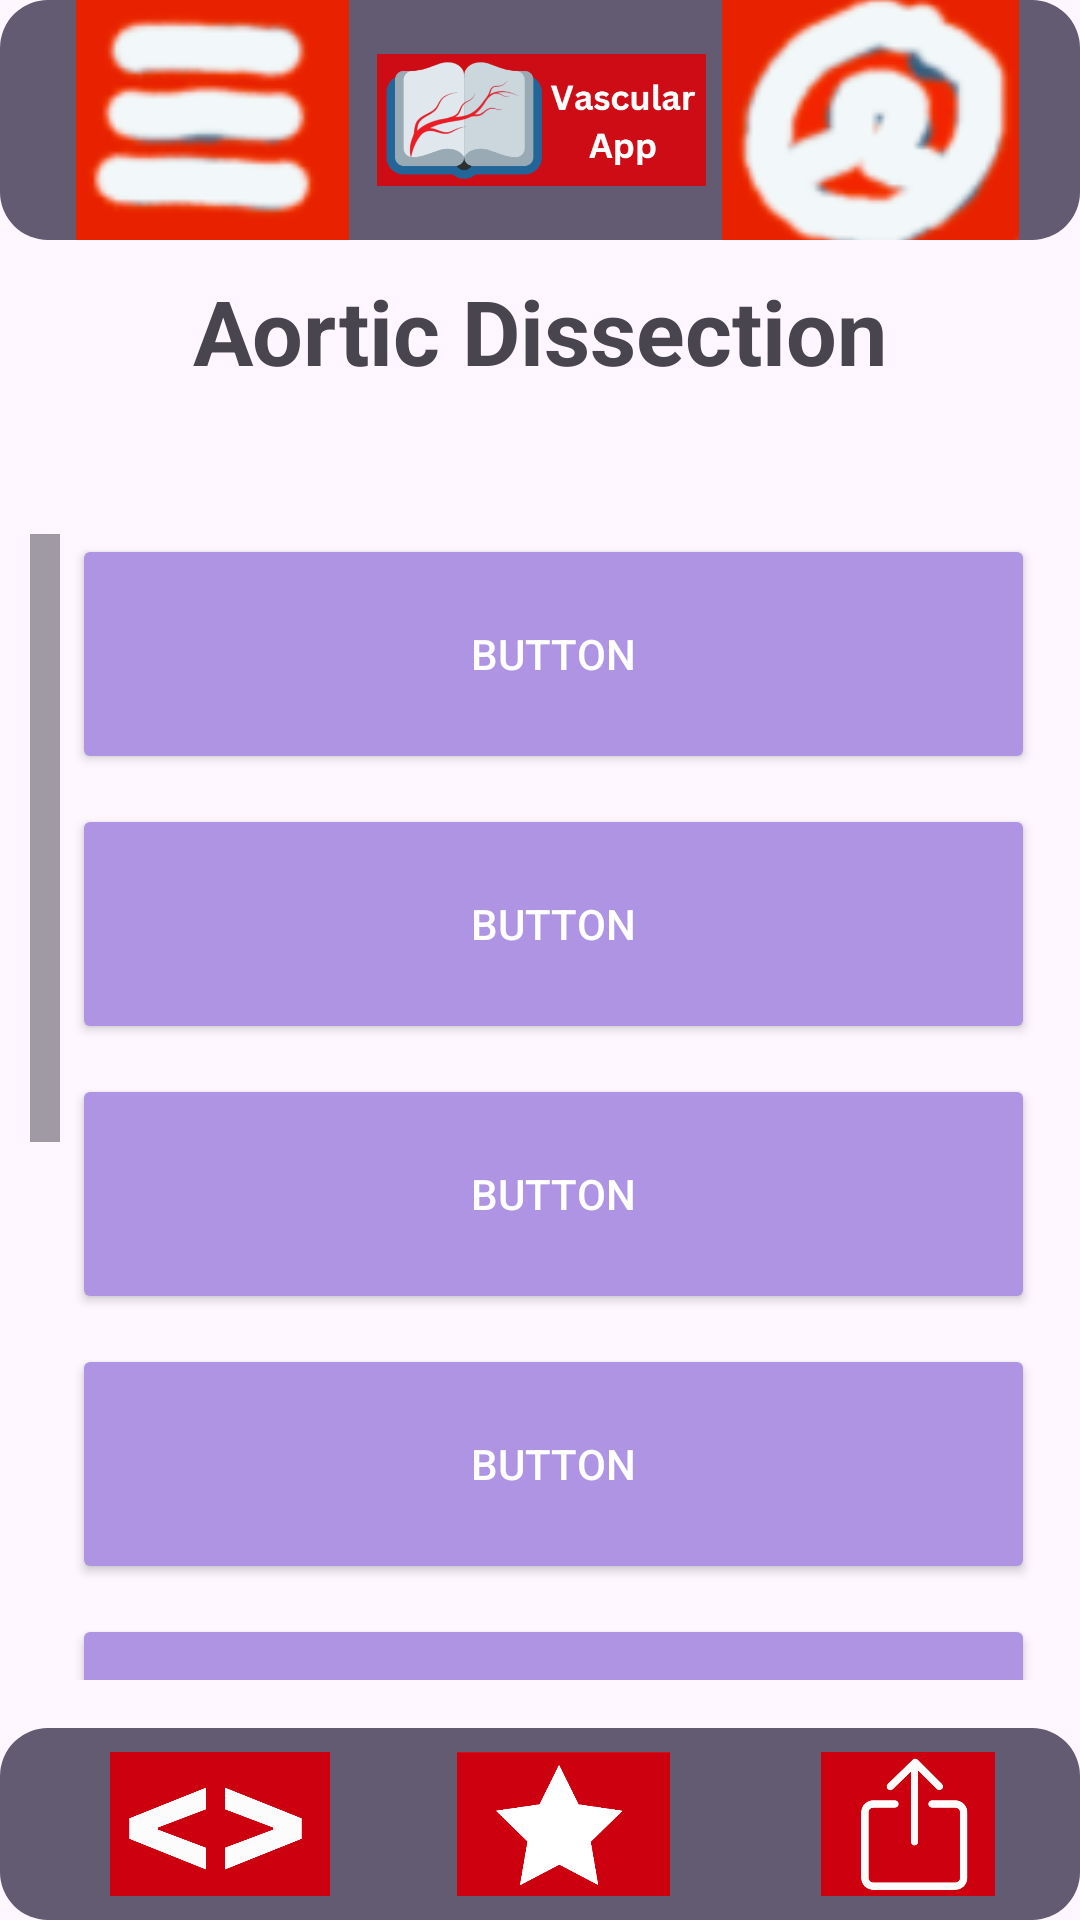

Write the Android layout XML for this screen, with the resource values it uses.
<!-- AndroidManifest.xml: application theme Theme.VascularSurgeryProject -->
<!-- res/layout/activity_aortic_dissection.xml -->
<?xml version="1.0" encoding="utf-8"?>
<androidx.constraintlayout.widget.ConstraintLayout xmlns:android="http://schemas.android.com/apk/res/android"
xmlns:app="http://schemas.android.com/apk/res-auto"
xmlns:tools="http://schemas.android.com/tools"
android:id="@+id/main"
android:layout_width="match_parent"
android:layout_height="match_parent"
tools:context=".Pathophysiology">

    
    <include
        android:id="@+id/include_toolbar"
        layout="@layout/toolbar_layout"
        android:layout_width="match_parent"
        android:layout_height="80dp"
        app:layout_constraintTop_toTopOf="parent" />

    <TextView
        android:id="@+id/mainPageTitle"
        android:layout_width="wrap_content"
        android:layout_height="wrap_content"
        android:text="@string/Aortic_Dissection"
        android:textSize="30sp"
        android:textStyle="bold"
        app:layout_constraintTop_toTopOf="parent"
        app:layout_constraintBottom_toBottomOf="parent"
        app:layout_constraintVertical_bias="0.15"
        app:layout_constraintStart_toStartOf="parent"
        app:layout_constraintEnd_toEndOf="parent"/>

    
    <LinearLayout
        android:id="@+id/mainContent"
        android:layout_width="match_parent"
        android:layout_height="match_parent"
        app:layout_constraintTop_toBottomOf="@id/include_toolbar"
        app:layout_constraintBottom_toTopOf="@id/include_bottom_bar"
        app:layout_constraintTop_toTopOf="parent"
        app:layout_constraintBottom_toBottomOf="parent"
        app:layout_constraintVertical_bias="0.2"
        app:layout_constraintStart_toStartOf="parent"
        app:layout_constraintEnd_toEndOf="parent">

        <include
            android:id="@+id/textContent"
            layout="@layout/scrollview_layout"
            android:layout_width="match_parent"
            android:layout_height="match_parent"
            android:layout_marginStart="10dp"
            android:layout_marginEnd="10dp"
            android:layout_marginTop="178dp"
            android:layout_marginBottom="80dp"
            />





            





    </LinearLayout>

    
    <include
        android:id="@+id/include_bottom_bar"
        layout="@layout/bottom_bar_layout"
        android:layout_width="match_parent"
        android:layout_height="wrap_content"
        app:layout_constraintBottom_toBottomOf="parent" />
</androidx.constraintlayout.widget.ConstraintLayout>
<!-- res/layout/toolbar_layout.xml (included above) -->
<?xml version="1.0" encoding="utf-8"?>
<androidx.appcompat.widget.Toolbar
    xmlns:android="http://schemas.android.com/apk/res/android"
    xmlns:app="http://schemas.android.com/apk/res-auto"
    android:id="@+id/vascular_toolbar"
    android:layout_width="match_parent"
    android:layout_height="?attr/actionBarSize"
    android:background="@drawable/rounded_toolbar"
    android:elevation="4dp"
    android:theme="@style/ThemeOverlay.AppCompat.ActionBar"
    app:popupTheme="@style/ThemeOverlay.AppCompat.Light">

    <LinearLayout
        android:layout_width="match_parent"
        android:layout_height="match_parent"
        android:orientation="horizontal"
        android:weightSum="3">

        
        <ImageButton
            android:id="@+id/btn_menu"
            android:layout_width="0dp"
            android:layout_height="match_parent"
            android:layout_weight="1"
            android:src="@drawable/ic_menu"
            android:background="?attr/selectableItemBackgroundBorderless"
            android:contentDescription="@string/menu_button" />

        
        <ImageView
            android:id="@+id/img_logo"
            android:layout_width="0dp"
            android:layout_height="match_parent"
            android:layout_weight="1"
            android:layout_gravity="center"
            android:src="@drawable/app_icon_with_title"
            android:contentDescription="@string/logo"
            android:scaleType="fitCenter" />

        
        <ImageButton
            android:id="@+id/btn_user"
            android:layout_width="0dp"
            android:layout_height="match_parent"
            android:layout_weight="1"
            android:src="@drawable/ic_user"
            android:background="?attr/selectableItemBackgroundBorderless"
            android:contentDescription="@string/user_button"
            android:layout_gravity="end"
            android:layout_marginEnd="15dp"/>
    </LinearLayout>

</androidx.appcompat.widget.Toolbar>
<!-- res/layout/scrollview_layout.xml (included above) -->
<?xml version="1.0" encoding="utf-8"?>
<ScrollView
    xmlns:android="http://schemas.android.com/apk/res/android"
    android:layout_width="match_parent"
    android:layout_height="match_parent"
    android:layout_alignParentTop="true"
    android:layout_marginTop="178dp"
    android:layout_marginBottom="100dp"
    android:verticalScrollbarPosition="left"
    android:scrollbarSize="10dp"
    >
    
    <LinearLayout
        android:layout_width="match_parent"
        android:layout_height="wrap_content"
        android:orientation="vertical"
        android:id="@+id/scrollview_container"
        android:paddingStart="14dp"
        android:paddingEnd="5dp"
        >
        
        <Button
            android:id="@+id/button1"
            android:layout_width="match_parent"
            android:layout_height="80dp"
            android:layout_marginBottom="10dp"
            android:backgroundTint="#AE94E2"
            android:text="@string/button"
            android:textColor="#FFFFFF" />

        <Button
            android:id="@+id/button2"
            android:layout_width="match_parent"
            android:layout_height="80dp"
            android:layout_marginBottom="10dp"
            android:backgroundTint="#AE94E2"
            android:text="@string/button"
            android:textColor="#FFFFFF" />

        <Button
            android:id="@+id/button3"
            android:layout_width="match_parent"
            android:layout_height="80dp"
            android:layout_marginBottom="10dp"
            android:backgroundTint="#AE94E2"
            android:text="@string/button"
            android:textColor="#FFFFFF" />

        <Button
            android:id="@+id/button4"
            android:layout_width="match_parent"
            android:layout_height="80dp"
            android:layout_marginBottom="10dp"
            android:backgroundTint="#AE94E2"
            android:text="@string/button"
            android:textColor="#FFFFFF" />

        <Button
            android:id="@+id/button5"
            android:layout_width="match_parent"
            android:layout_height="80dp"
            android:layout_marginBottom="10dp"
            android:backgroundTint="#AE94E2"
            android:text="@string/button"
            android:textColor="#FFFFFF" />

        <Button
            android:id="@+id/button6"
            android:layout_width="match_parent"
            android:layout_height="80dp"
            android:layout_marginBottom="10dp"
            android:backgroundTint="#AE94E2"
            android:text="@string/button"
            android:textColor="#FFFFFF" />

        <Button
            android:id="@+id/button7"
            android:layout_width="match_parent"
            android:layout_height="80dp"
            android:layout_marginBottom="10dp"
            android:backgroundTint="#AE94E2"
            android:text="@string/button"
            android:textColor="#FFFFFF" />

        <Button
            android:id="@+id/button8"
            android:layout_width="match_parent"
            android:layout_height="80dp"
            android:layout_marginBottom="10dp"
            android:backgroundTint="#AE94E2"
            android:text="@string/button"
            android:textColor="#FFFFFF" />
    </LinearLayout>
</ScrollView>
<!-- res/layout/activity_text_block.xml (included above) -->
<LinearLayout xmlns:android="http://schemas.android.com/apk/res/android"
    android:id="@+id/main"
    android:layout_width="match_parent"
    android:layout_height="wrap_content"
    android:orientation="vertical">

    <TextView
        android:id="@+id/title"
        android:layout_width="match_parent"
        android:layout_height="wrap_content"
        android:padding="10dp"
        android:text="Paragraph Title"
        android:textColor="@color/black"
        android:textSize="20sp"
        android:textStyle="bold" />

    <LinearLayout
        xmlns:android="http://schemas.android.com/apk/res/android"
        android:id="@+id/textBlock"
        android:layout_width="match_parent"
        android:layout_height="wrap_content"
        android:orientation="horizontal"
        android:background="@drawable/paragraph_background"
        android:padding="16dp"
        android:layout_margin="8dp">

        <TextView
            android:id="@+id/content"
            android:layout_width="match_parent"
            android:layout_height="wrap_content"
            android:padding="10dp"
            android:text="Paragraph Content"
            android:textColor="@color/black"
            android:textSize="20sp" />
    </LinearLayout>
</LinearLayout>
<!-- res/layout/bottom_bar_layout.xml (included above) -->
<?xml version="1.0" encoding="utf-8"?>
<RelativeLayout xmlns:android="http://schemas.android.com/apk/res/android"
    xmlns:app="http://schemas.android.com/apk/res-auto"
    android:layout_width="match_parent"
    android:layout_height="match_parent">

    

    <androidx.appcompat.widget.Toolbar
        android:id="@+id/bottom_bar"
        android:layout_width="match_parent"
        android:layout_height="?attr/actionBarSize"
        android:layout_alignParentBottom="true"
        android:background="@drawable/rounded_toolbar"
        android:elevation="4dp"
        android:theme="@style/ThemeOverlay.AppCompat.ActionBar"
        app:popupTheme="@style/ThemeOverlay.AppCompat.Light">

        <LinearLayout
            android:layout_width="match_parent"
            android:layout_height="match_parent"
            android:orientation="horizontal"
            android:weightSum="3">

            
            <ImageButton
                android:id="@+id/btn_back"
                android:layout_width="0dp"
                android:layout_height="match_parent"
                android:layout_weight="1"
                android:scaleType="centerInside"
                android:padding="8dp"
                android:src="@drawable/back_logo"
                android:background="?attr/selectableItemBackgroundBorderless"
                android:contentDescription="@string/menu_button" />

            
            <ImageButton
                android:id="@+id/btn_star"
                android:layout_width="0dp"
                android:layout_height="match_parent"
                android:layout_weight="1"
                android:scaleType="centerInside"
                android:padding="8dp"
                android:src="@drawable/star_logo"
                android:background="?attr/selectableItemBackgroundBorderless"
                android:contentDescription="@string/menu_button" />

            
            <ImageButton
                android:id="@+id/btn_share"
                android:layout_width="0dp"
                android:layout_height="match_parent"
                android:layout_weight="1"
                android:scaleType="centerInside"
                android:padding="8dp"
                android:src="@drawable/share_logo"
                android:background="?attr/selectableItemBackgroundBorderless"
                android:contentDescription="@string/user_button" />
        </LinearLayout>
    </androidx.appcompat.widget.Toolbar>
</RelativeLayout>
<!-- resources referenced by this layout -->
<resources>
  <color name="black">#FF000000</color>
  <!-- drawable app_icon_with_title: png bitmap (drawable, 29289 bytes) -->
  <!-- drawable back_logo: png bitmap (drawable, 16874 bytes) -->
  <!-- drawable ic_menu: png bitmap (drawable, 6276 bytes) -->
  <!-- drawable ic_user: png bitmap (drawable, 9141 bytes) -->
  <!-- drawable paragraph_background (drawable) -->
  <shape xmlns:android="http://schemas.android.com/apk/res/android"
      android:shape="rectangle">
  
      
      <solid android:color="#C3BFBF" />
  
      
      <corners android:radius="16dp" />
  
      
      <stroke
          android:width="2dp"
          android:color="#66000000" />
  </shape>
  <!-- drawable rounded_toolbar (drawable) -->
  <shape xmlns:android="http://schemas.android.com/apk/res/android"
      android:shape="rectangle">
  
      
      <solid android:color="?attr/colorAccent" />
  
      
      <corners android:radius="16dp" />
  </shape>
  <!-- drawable share_logo: png bitmap (drawable, 6290 bytes) -->
  <!-- drawable star_logo: png bitmap (drawable, 9557 bytes) -->
  <string name="Aortic_Dissection">Aortic Dissection</string>
  <string name="button">Button</string>
  <string name="logo">app logo</string>
  <string name="menu_button">opens menu</string>
  <string name="user_button">opens userprofile</string>
  <style name="Theme.VascularSurgeryProject" parent="Base.Theme.VascularSurgeryProject" />
  <style name="Base.Theme.VascularSurgeryProject" parent="Theme.Material3.DayNight.NoActionBar">
          
          
      </style>
</resources>
